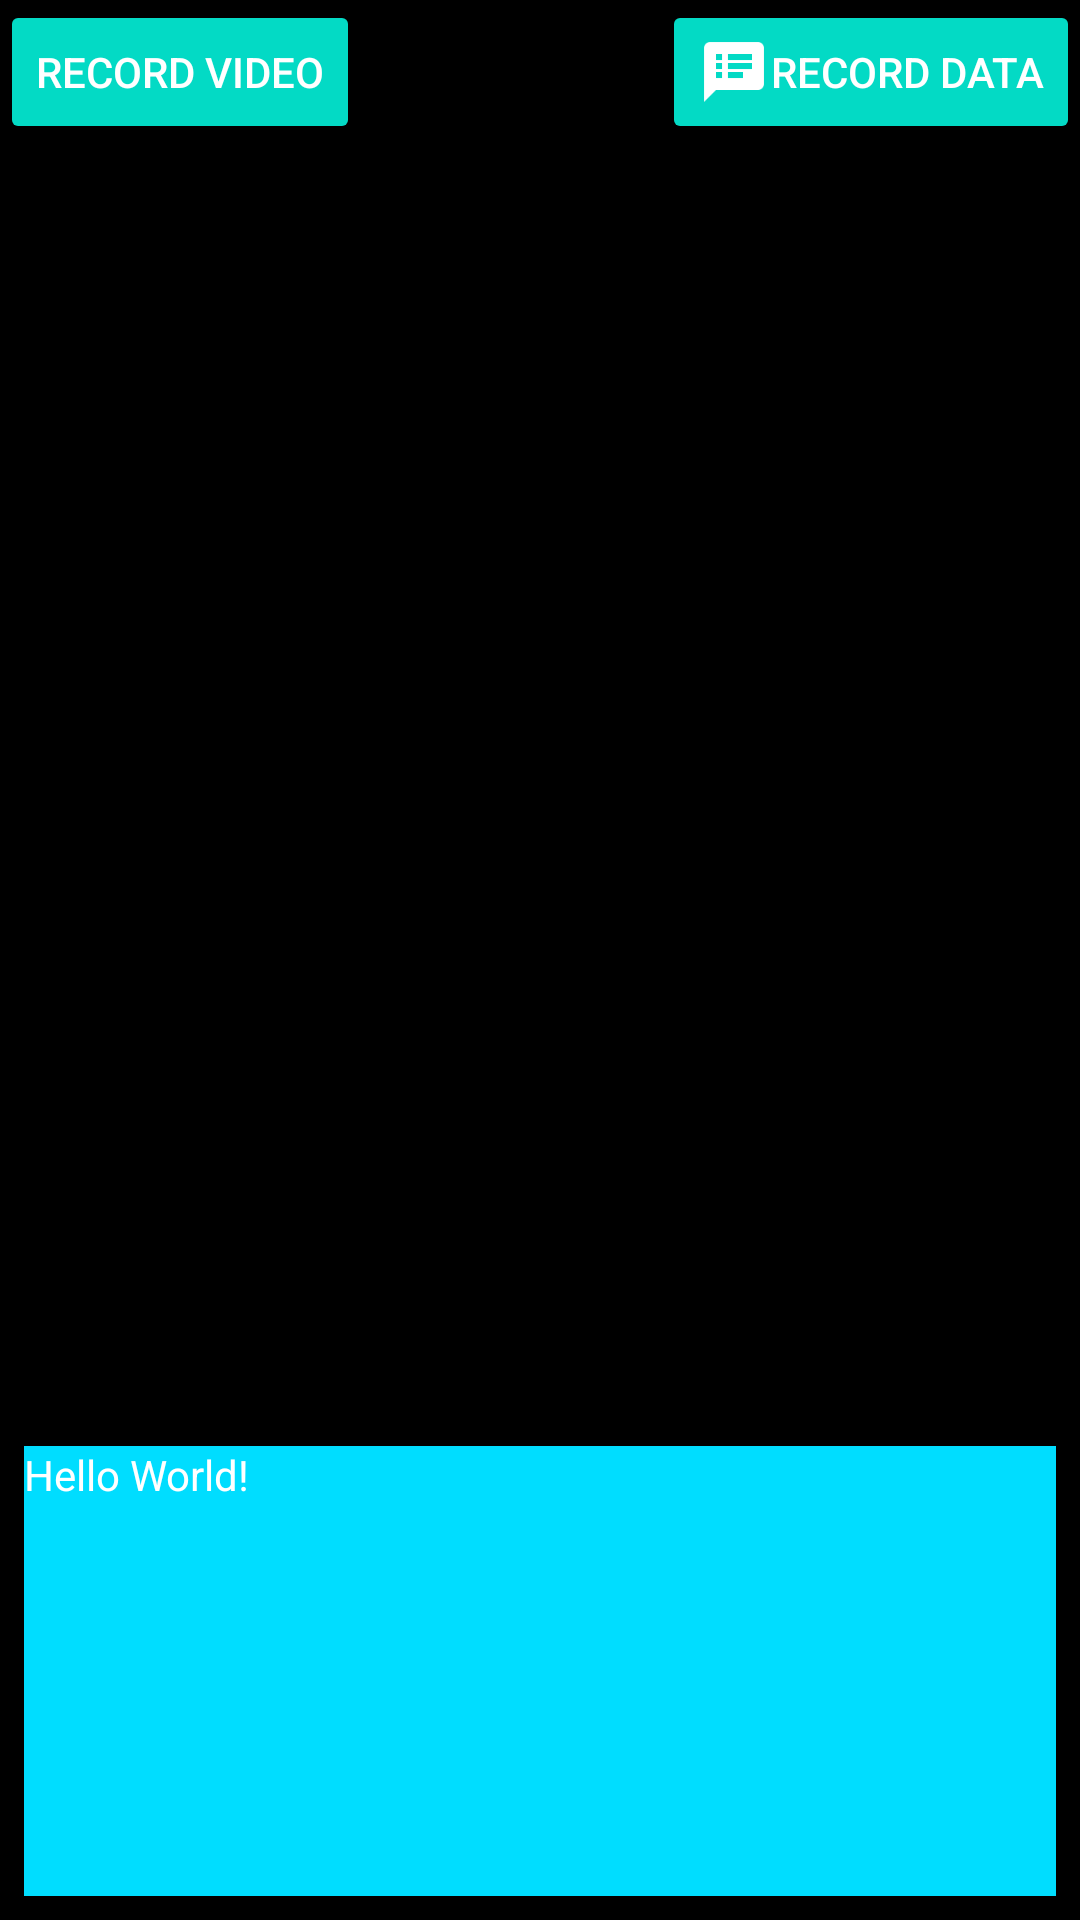

Here is an Android app screen rendered from its layout file. Give the layout XML and the strings, colors and styles it references.
<!-- AndroidManifest.xml: application theme AppTheme -->
<!-- res/layout/fragment_main.xml -->
<?xml version="1.0" encoding="utf-8"?>
<RelativeLayout xmlns:android="http://schemas.android.com/apk/res/android"
    xmlns:app="http://schemas.android.com/apk/res-auto"
    android:background="@android:color/black"
    xmlns:tools="http://schemas.android.com/tools"
    android:layout_width="match_parent"
    android:layout_height="match_parent"
    tools:context="world.mitchmiller.launchcontroller.MainActivity">

    <Button
        android:id="@+id/record_vid"
        android:drawableLeft="@drawable/ic_action_videocam"
        android:drawableStart="@drawable/ic_action_videocam"
        android:textColor="@android:color/white"
        android:text="@string/record_video"
        android:layout_width="wrap_content"
        android:layout_height="wrap_content" />

    <Button
        android:id="@+id/record_data"
        android:layout_alignParentRight="true"
        android:layout_alignParentEnd="true"
        android:drawableLeft="@drawable/ic_action_data_recording"
        android:drawableStart="@drawable/ic_action_data_recording"
        android:textColor="@android:color/white"
        android:text="@string/record_data"
        android:layout_width="wrap_content"
        android:layout_height="wrap_content" />

    <TextView
        android:id="@+id/data_monitor_tv"
        android:layout_alignParentBottom="true"
        android:layout_width="match_parent"
        android:layout_marginLeft="@dimen/data_margin"
        android:layout_marginRight="@dimen/data_margin"
        android:layout_marginBottom="@dimen/data_margin"
        android:layout_height="150dp"
        android:textColor="@android:color/white"
        android:background="@android:color/holo_blue_bright"
        android:text="Hello World!" />

</RelativeLayout>
<!-- resources referenced by this layout -->
<resources>
  <dimen name="data_margin">8dp</dimen>
  <!-- drawable ic_action_data_recording: png bitmap (drawable-hdpi, 406 bytes) -->
  <string name="record_data">Record Data</string>
  <string name="record_video">Record Video</string>
  <style name="AppTheme" parent="Theme.AppCompat">
          
          <item name="colorPrimary">@color/colorPrimary</item>
          <item name="colorPrimaryDark">@color/colorPrimaryDark</item>
          <item name="colorAccent">@color/colorAccent</item>
          <item name="buttonStyle">@style/Widget.AppCompat.Button.Colored</item>
      </style>
  <!-- not gathered from this repository: default colours our renderer supplied (Android Studio template values) -->
  <color name="colorPrimary">#FF6200EE</color>
  <color name="colorPrimaryDark">#FF3700B3</color>
  <color name="colorAccent">#FF03DAC5</color>
</resources>
